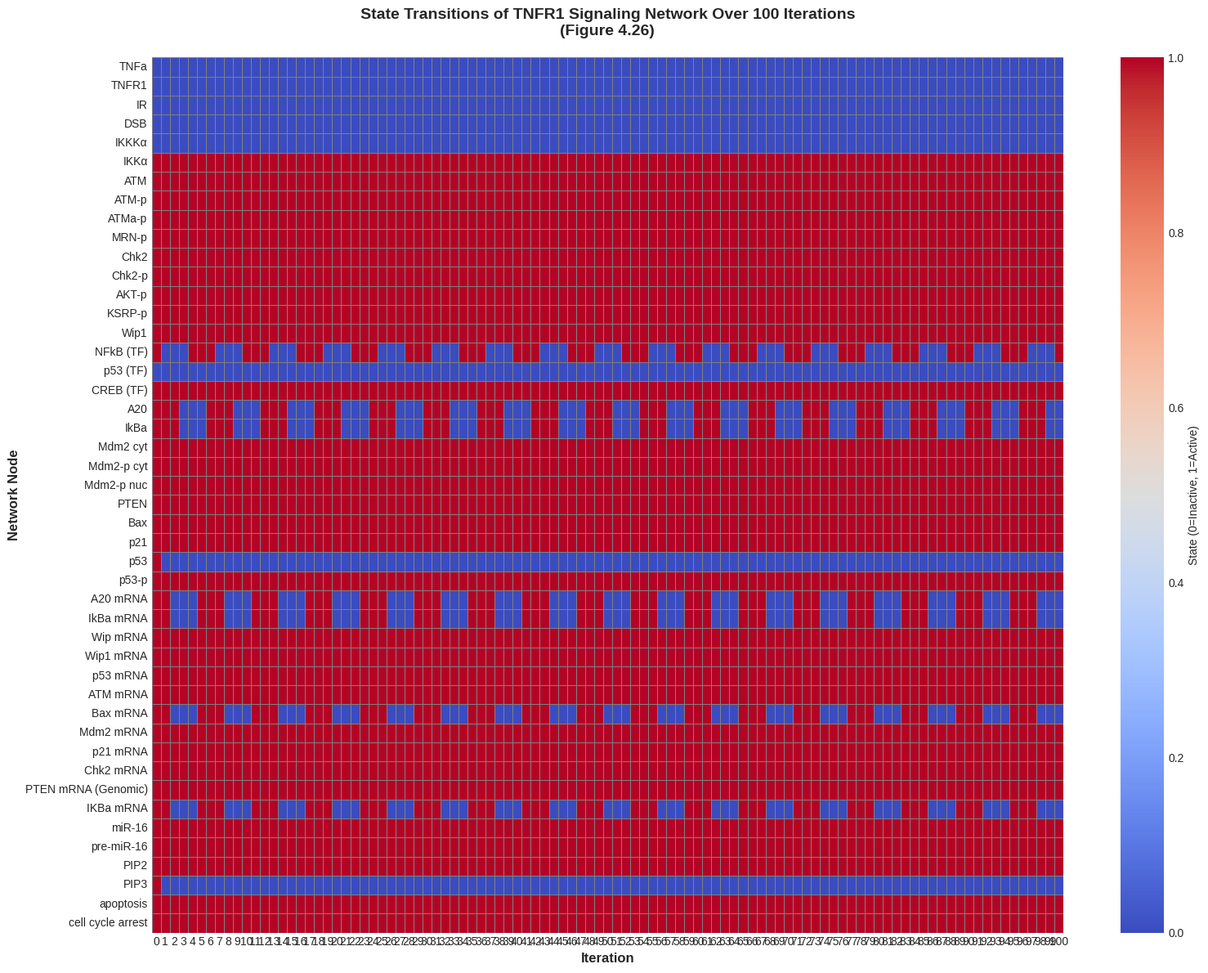
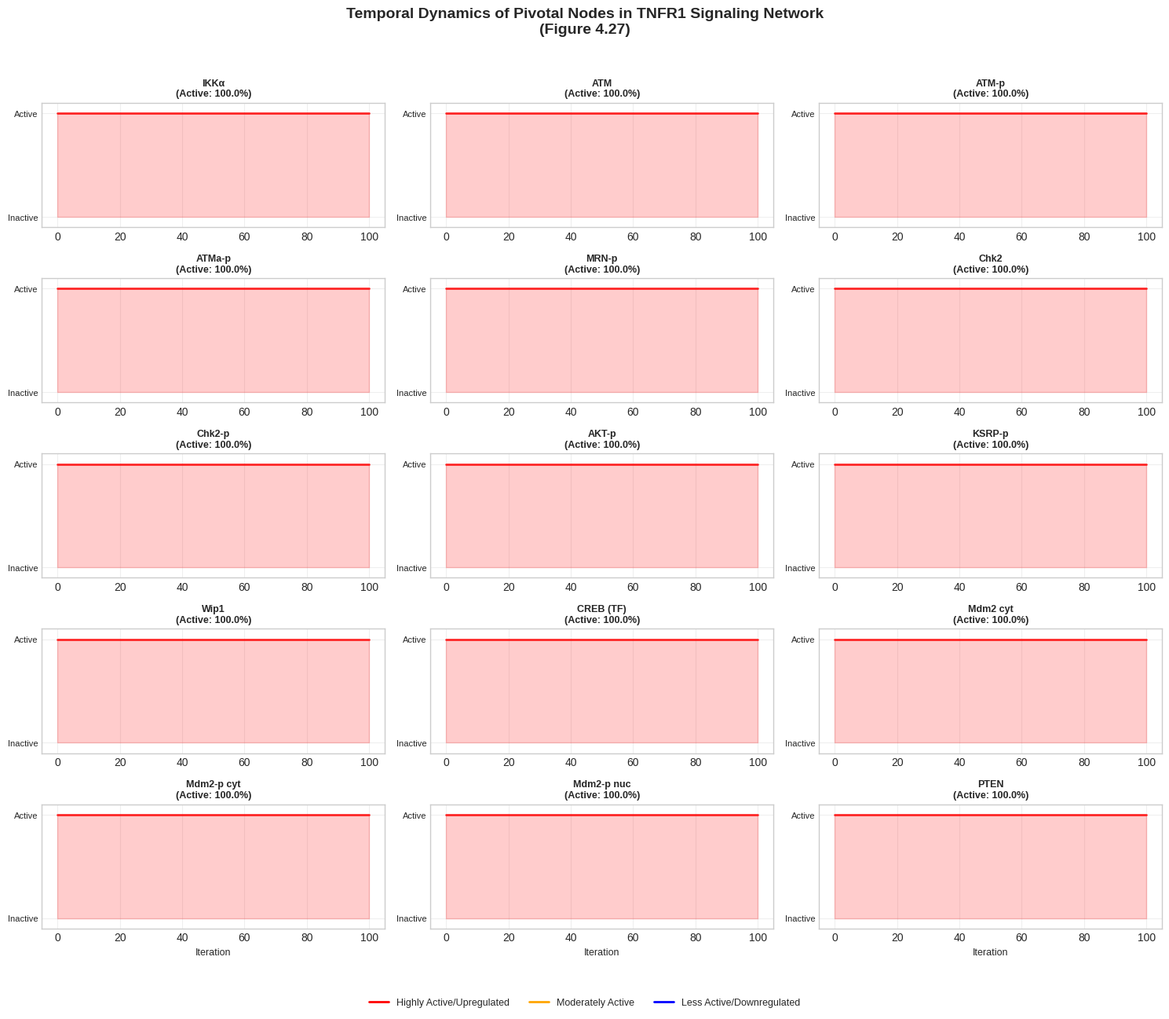
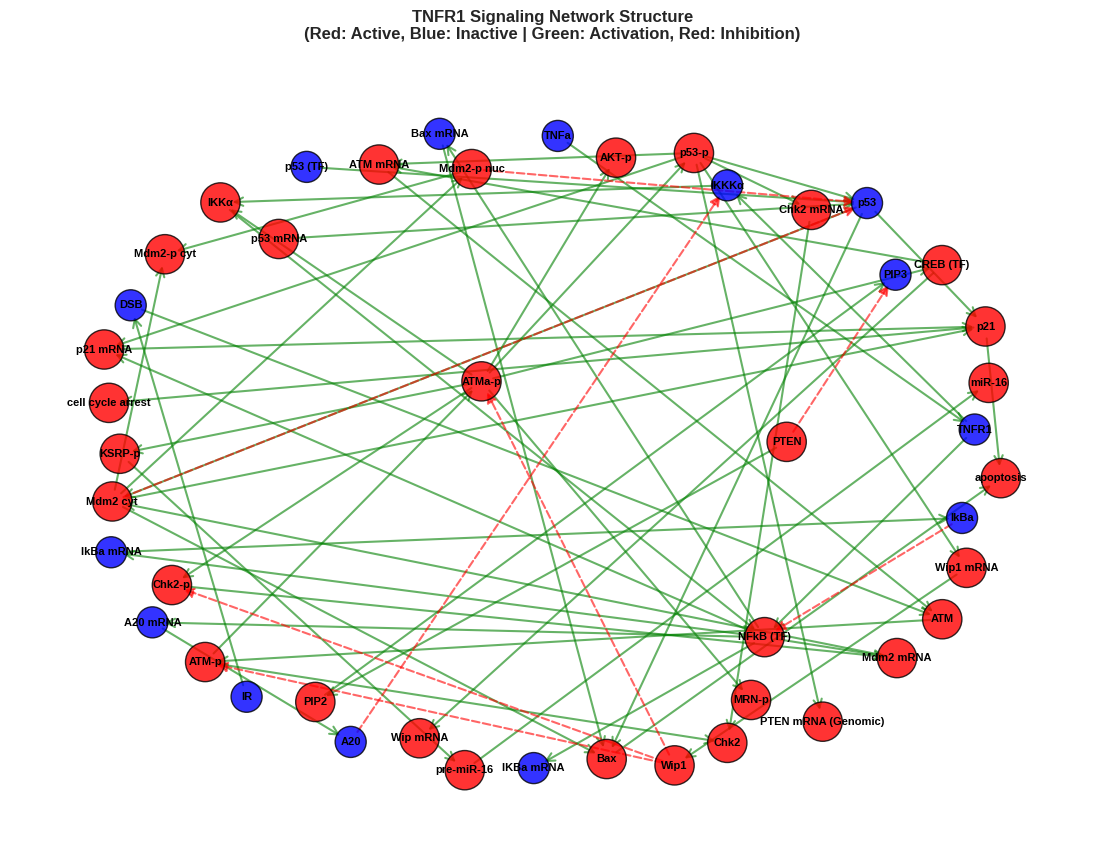
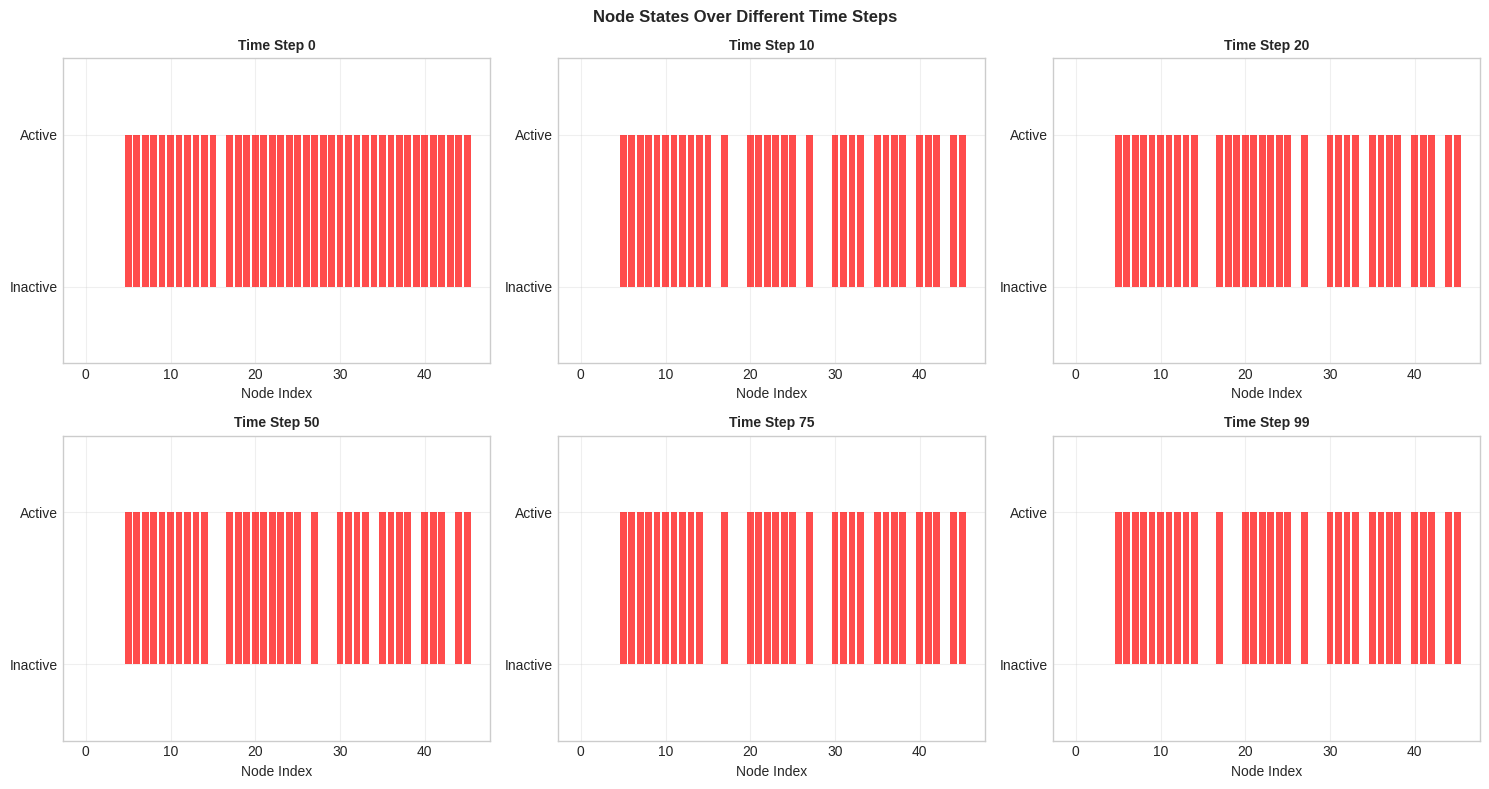

These charts were generated, in order, by the following Python code:
import matplotlib.pyplot as plt
import random as rd
import networkx as nx
import numpy as np
import pandas as pd
import seaborn as sns
from collections import defaultdict
import warnings

warnings.filterwarnings('ignore')

# Set random seed for reproducibility
rd.seed(42)
np.random.seed(42)

# Set plotting style
plt.style.use('seaborn-v0_8-whitegrid')
sns.set_palette("husl")


class TNFR1BooleanModel:
    """Complete Boolean modeling of TNFR1 signaling network"""

    def __init__(self):
        self.G = nx.DiGraph()
        self.states = {}
        self.states_history = []
        self.pivotal_nodes = []
        self.stable_states = {}
        self.activation_frequencies = {}
        self.time_steps = 100

    def build_complete_network(self):
        """Build the complete TNFR1 signaling network with all nodes and edges"""
        print("Building complete TNFR1 signaling network...")

        # ============================================
        # ALL NODES FROM TABLE 4.26
        # ============================================
        nodes_data = [
            # External stimuli and receptors
            ('TNFa', {'type': 'Stimulus', 'group': 'External'}),
            ('TNFR1', {'type': 'Receptor', 'group': 'Membrane'}),
            ('IR', {'type': 'Stimulus', 'group': 'External'}),
            ('DSB', {'type': 'DNA_Damage', 'group': 'Nuclear'}),

            # Kinases and signaling proteins
            ('IKKKα', {'type': 'Kinase', 'group': 'Signaling'}),
            ('IKKα', {'type': 'Kinase', 'group': 'Signaling'}),
            ('ATM', {'type': 'Kinase', 'group': 'DNA_Repair'}),
            ('ATM-p', {'type': 'Phosphoprotein', 'group': 'DNA_Repair'}),
            ('ATMa-p', {'type': 'Phosphoprotein', 'group': 'DNA_Repair'}),
            ('MRN-p', {'type': 'Phosphoprotein', 'group': 'DNA_Repair'}),
            ('Chk2', {'type': 'Protein', 'group': 'DNA_Repair'}),
            ('Chk2-p', {'type': 'Phosphoprotein', 'group': 'DNA_Repair'}),
            ('AKT-p', {'type': 'Phosphoprotein', 'group': 'Signaling'}),
            ('KSRP-p', {'type': 'Phosphoprotein', 'group': 'Signaling'}),
            ('Wip1', {'type': 'Protein', 'group': 'Cytoplasmic'}),

            # Transcription factors
            ('NFkB (TF)', {'type': 'Transcription_Factor', 'group': 'Nuclear'}),
            ('p53 (TF)', {'type': 'Transcription_Factor', 'group': 'Nuclear'}),
            ('CREB (TF)', {'type': 'Transcription_Factor', 'group': 'Nuclear'}),

            # Proteins
            ('A20', {'type': 'Protein', 'group': 'Cytoplasmic'}),
            ('IkBa', {'type': 'Protein', 'group': 'Cytoplasmic'}),
            ('Mdm2 cyt', {'type': 'Protein', 'group': 'Cytoplasmic'}),
            ('Mdm2-p cyt', {'type': 'Phosphoprotein', 'group': 'Cytoplasmic'}),
            ('Mdm2-p nuc', {'type': 'Phosphoprotein', 'group': 'Nuclear'}),
            ('PTEN', {'type': 'Protein', 'group': 'Cytoplasmic'}),
            ('Bax', {'type': 'Protein', 'group': 'Mitochondrial'}),
            ('p21', {'type': 'Protein', 'group': 'Cytoplasmic'}),
            ('p53', {'type': 'Protein', 'group': 'Nuclear'}),
            ('p53-p', {'type': 'Phosphoprotein', 'group': 'Signaling'}),

            # mRNAs
            ('A20 mRNA', {'type': 'RNA', 'group': 'Cytoplasmic'}),
            ('IkBa mRNA', {'type': 'RNA', 'group': 'Cytoplasmic'}),
            ('Wip mRNA', {'type': 'RNA', 'group': 'Cytoplasmic'}),
            ('Wip1 mRNA', {'type': 'RNA', 'group': 'Cytoplasmic'}),
            ('p53 mRNA', {'type': 'RNA', 'group': 'Cytoplasmic'}),
            ('ATM mRNA', {'type': 'RNA', 'group': 'Cytoplasmic'}),
            ('Bax mRNA', {'type': 'RNA', 'group': 'Cytoplasmic'}),
            ('Mdm2 mRNA', {'type': 'RNA', 'group': 'Cytoplasmic'}),
            ('p21 mRNA', {'type': 'RNA', 'group': 'Cytoplasmic'}),
            ('Chk2 mRNA', {'type': 'RNA', 'group': 'Cytoplasmic'}),
            ('PTEN mRNA (Genomic)', {'type': 'RNA', 'group': 'Cytoplasmic'}),
            ('IKBa mRNA', {'type': 'RNA', 'group': 'Cytoplasmic'}),

            # microRNAs
            ('miR-16', {'type': 'microRNA', 'group': 'Cytoplasmic'}),
            ('pre-miR-16', {'type': 'microRNA', 'group': 'Cytoplasmic'}),

            # Metabolites
            ('PIP2', {'type': 'Metabolite', 'group': 'Membrane'}),
            ('PIP3', {'type': 'Metabolite', 'group': 'Membrane'}),

            # Phenotypes
            ('apoptosis', {'type': 'Phenotype', 'group': 'Output'}),
            ('cell cycle arrest', {'type': 'Phenotype', 'group': 'Output'}),
        ]

        # Add all nodes
        for node, attrs in nodes_data:
            self.G.add_node(node, **attrs)
            self.G.nodes[node]['state'] = 0  # Initialize state

        print(f"✓ Added {len(nodes_data)} nodes")

        # ============================================
        # ALL EDGES WITH BIOLOGICAL LOGIC
        # ============================================
        edges_data = [
            # TNFa signaling pathway (Activation edges)
            ('TNFa', 'TNFR1', {'type': 'activation', 'weight': 1.0}),
            ('TNFR1', 'IKKKα', {'type': 'activation', 'weight': 1.0}),
            ('IKKKα', 'IKKα', {'type': 'activation', 'weight': 1.0}),
            ('IKKα', 'NFkB (TF)', {'type': 'activation', 'weight': 1.0}),
            ('TNFR1', 'NFkB (TF)', {'type': 'activation', 'weight': 0.8}),

            # DNA damage response pathway
            ('IR', 'DSB', {'type': 'activation', 'weight': 1.0}),
            ('DSB', 'ATM', {'type': 'activation', 'weight': 1.0}),
            ('ATM', 'ATM-p', {'type': 'activation', 'weight': 1.0}),
            ('ATM-p', 'ATMa-p', {'type': 'activation', 'weight': 1.0}),
            ('ATMa-p', 'MRN-p', {'type': 'activation', 'weight': 1.0}),
            ('ATMa-p', 'Chk2-p', {'type': 'activation', 'weight': 1.0}),
            ('ATMa-p', 'p53-p', {'type': 'activation', 'weight': 1.0}),
            ('ATMa-p', 'IKKα', {'type': 'activation', 'weight': 0.8}),
            ('ATMa-p', 'AKT-p', {'type': 'activation', 'weight': 0.7}),
            ('ATMa-p', 'KSRP-p', {'type': 'activation', 'weight': 0.7}),
            ('ATMa-p', 'CREB (TF)', {'type': 'activation', 'weight': 0.7}),

            # p53 pathway
            ('p53 (TF)', 'p53', {'type': 'activation', 'weight': 0.8}),
            ('p53-p', 'p53', {'type': 'activation', 'weight': 0.9}),
            ('p53', 'p21', {'type': 'activation', 'weight': 0.8}),
            ('p53', 'Bax', {'type': 'activation', 'weight': 0.8}),
            ('p53', 'Mdm2 cyt', {'type': 'activation', 'weight': 0.7}),

            # NF-κB transcriptional targets
            ('NFkB (TF)', 'A20 mRNA', {'type': 'activation', 'weight': 0.8}),
            ('NFkB (TF)', 'IkBa mRNA', {'type': 'activation', 'weight': 0.8}),
            ('NFkB (TF)', 'Bax mRNA', {'type': 'activation', 'weight': 0.7}),
            ('NFkB (TF)', 'Mdm2 mRNA', {'type': 'activation', 'weight': 0.7}),
            ('NFkB (TF)', 'p21 mRNA', {'type': 'activation', 'weight': 0.7}),
            ('NFkB (TF)', 'IKBa mRNA', {'type': 'activation', 'weight': 0.7}),

            # Translation processes
            ('A20 mRNA', 'A20', {'type': 'activation', 'weight': 0.8}),
            ('IkBa mRNA', 'IkBa', {'type': 'activation', 'weight': 0.8}),
            ('Bax mRNA', 'Bax', {'type': 'activation', 'weight': 0.8}),
            ('p53 mRNA', 'p53', {'type': 'activation', 'weight': 0.8}),
            ('Mdm2 mRNA', 'Mdm2 cyt', {'type': 'activation', 'weight': 0.8}),
            ('p21 mRNA', 'p21', {'type': 'activation', 'weight': 0.8}),
            ('Chk2 mRNA', 'Chk2', {'type': 'activation', 'weight': 0.8}),
            ('Wip1 mRNA', 'Wip1', {'type': 'activation', 'weight': 0.8}),
            ('ATM mRNA', 'ATM', {'type': 'activation', 'weight': 0.8}),

            # p53-p transcriptional targets
            ('p53-p', 'ATM mRNA', {'type': 'activation', 'weight': 0.7}),
            ('p53-p', 'Wip1 mRNA', {'type': 'activation', 'weight': 0.7}),
            ('p53-p', 'Chk2 mRNA', {'type': 'activation', 'weight': 0.7}),
            ('p53-p', 'p21 mRNA', {'type': 'activation', 'weight': 0.7}),
            ('p53-p', 'PTEN mRNA (Genomic)', {'type': 'activation', 'weight': 0.7}),

            # CREB transcriptional targets
            ('CREB (TF)', 'ATM mRNA', {'type': 'activation', 'weight': 0.6}),
            ('CREB (TF)', 'Wip mRNA', {'type': 'activation', 'weight': 0.6}),

            # Chk2 signaling
            ('ATM-p', 'Chk2', {'type': 'activation', 'weight': 0.7}),
            ('Chk2-p', 'Mdm2 mRNA', {'type': 'activation', 'weight': 0.6}),

            # Mdm2 regulation
            ('Mdm2 cyt', 'Mdm2-p cyt', {'type': 'activation', 'weight': 0.6}),
            ('Mdm2 cyt', 'Mdm2-p nuc', {'type': 'activation', 'weight': 0.6}),
            ('Mdm2 cyt', 'Bax', {'type': 'activation', 'weight': 0.5}),
            ('Mdm2 cyt', 'p21', {'type': 'activation', 'weight': 0.5}),
            ('Mdm2-p nuc', 'Mdm2-p cyt', {'type': 'activation', 'weight': 0.5}),

            # Apoptosis and cell cycle regulation
            ('Bax', 'apoptosis', {'type': 'activation', 'weight': 0.9}),
            ('p21', 'cell cycle arrest', {'type': 'activation', 'weight': 0.8}),
            ('p21', 'apoptosis', {'type': 'activation', 'weight': 0.6}),

            # MicroRNA processing
            ('KSRP-p', 'pre-miR-16', {'type': 'activation', 'weight': 0.5}),
            ('pre-miR-16', 'miR-16', {'type': 'activation', 'weight': 0.5}),

            # PTEN-PI3K pathway
            ('PTEN', 'PIP2', {'type': 'activation', 'weight': 0.7}),
            ('PIP2', 'PIP3', {'type': 'activation', 'weight': 0.7}),

            # ============================================
            # INHIBITORY EDGES (Negative weights)
            # ============================================
            ('A20', 'IKKKα', {'type': 'inhibition', 'weight': -1.0}),
            ('IkBa', 'NFkB (TF)', {'type': 'inhibition', 'weight': -1.0}),
            ('Wip1', 'ATM-p', {'type': 'inhibition', 'weight': -0.8}),
            ('Wip1', 'ATMa-p', {'type': 'inhibition', 'weight': -0.8}),
            ('Wip1', 'Chk2-p', {'type': 'inhibition', 'weight': -0.8}),
            ('PTEN', 'PIP3', {'type': 'inhibition', 'weight': -1.0}),
            ('Mdm2 cyt', 'p53', {'type': 'inhibition', 'weight': -0.9}),
            ('Mdm2-p nuc', 'p53', {'type': 'inhibition', 'weight': -0.9}),
        ]

        # Add all edges
        for u, v, attrs in edges_data:
            self.G.add_edge(u, v, **attrs)

        print(f"✓ Added {len(edges_data)} edges")
        print(f"✓ Network built: {self.G.number_of_nodes()} nodes, {self.G.number_of_edges()} edges")

        return self.G

    def initialize_states_from_table(self):
        """Initialize states according to Table 4.27"""
        # Initialize all to 0 first
        for node in self.G.nodes():
            self.G.nodes[node]['state'] = 0
            self.states[node] = 0

        # Set active nodes according to Table 4.27
        active_nodes = [
            'IKKα', 'NFkB (TF)', 'p53-p', 'A20 mRNA', 'A20', 'IkBa mRNA',
            'Mdm2 cyt', 'IkBa', 'Wip mRNA', 'Wip1', 'Wip1 mRNA', 'p53 mRNA',
            'ATM mRNA', 'ATM', 'ATM-p', 'ATMa-p', 'MRN-p', 'Chk2-p',
            'CREB (TF)', 'KSRP-p', 'AKT-p', 'Mdm2-p cyt', 'Mdm2-p nuc',
            'PTEN mRNA (Genomic)', 'PTEN', 'PIP2', 'PIP3', 'Bax mRNA',
            'Bax', 'apoptosis', 'Mdm2 mRNA', 'p21 mRNA', 'p21',
            'cell cycle arrest', 'Chk2 mRNA', 'Chk2', 'miR-16',
            'pre-miR-16', 'p53', 'IKBa mRNA'
        ]

        for node in active_nodes:
            if node in self.states:
                self.G.nodes[node]['state'] = 1
                self.states[node] = 1

        # Set inactive nodes
        inactive_nodes = ['TNFa', 'TNFR1', 'IKKKα', 'p53 (TF)', 'IR', 'DSB']
        for node in inactive_nodes:
            if node in self.states:
                self.G.nodes[node]['state'] = 0
                self.states[node] = 0

        self.states_history = [self.states.copy()]
        return self.states

    def boolean_update_rule(self, node, current_states):
        """Apply Boolean update rule for a specific node"""
        predecessors = list(self.G.predecessors(node))

        if not predecessors:  # No inputs, maintain state
            return current_states[node]

        # Calculate weighted sum of inputs
        weighted_sum = 0
        for pred in predecessors:
            edge_data = self.G[pred][node]
            weight = edge_data.get('weight', 1.0)
            edge_type = edge_data.get('type', 'activation')

            if edge_type == 'inhibition':
                weighted_sum -= current_states[pred] * abs(weight)
            else:
                weighted_sum += current_states[pred] * abs(weight)

        # Apply threshold
        if weighted_sum > 0:
            return 1
        else:
            return 0

    def simulate(self, iterations=100):
        """Run Boolean simulation for specified iterations"""
        print(f"Running Boolean simulation for {iterations} iterations...")

        # Initialize states
        current_states = self.initialize_states_from_table()
        self.states_history = [current_states.copy()]

        # Run simulation
        for t in range(iterations):
            new_states = {}
            for node in self.G.nodes():
                new_states[node] = self.boolean_update_rule(node, current_states)

            self.states_history.append(new_states.copy())
            current_states = new_states

            # Check for convergence (no changes)
            if t > 5 and self.states_history[-1] == self.states_history[-2]:
                print(f"✓ Convergence reached at iteration {t}")
                break

        # Store final stable states
        self.stable_states = current_states

        # Calculate activation frequencies
        self._calculate_activation_frequencies()

        # Identify pivotal nodes (active in final state)
        self.pivotal_nodes = [node for node, state in self.stable_states.items()
                              if state == 1]

        print(f"✓ Simulation completed: {len(self.pivotal_nodes)} nodes active in stable state")
        return self.states_history

    def _calculate_activation_frequencies(self):
        """Calculate activation frequency for each node across iterations"""
        n_iterations = len(self.states_history)
        activation_counts = defaultdict(int)

        for state in self.states_history:
            for node, value in state.items():
                if value == 1:
                    activation_counts[node] += 1

        self.activation_frequencies = {
            node: count / n_iterations for node, count in activation_counts.items()
        }

    def identify_pivotal_nodes_by_frequency(self, threshold=0.7):
        """Identify pivotal nodes based on activation frequency"""
        return [node for node, freq in self.activation_frequencies.items()
                if freq >= threshold]

    def generate_table_4_26(self):
        """Generate Table 4.26: Pivotal Nodes"""
        pivotal_nodes_list = self.identify_pivotal_nodes_by_frequency(threshold=0.7)

        table_data = []
        for node in pivotal_nodes_list:
            node_type = self.G.nodes[node].get('type', 'Unknown')
            activation_freq = self.activation_frequencies.get(node, 0)
            table_data.append({
                'Pivotal Node': node,
                'Type': node_type,
                'Activation Frequency': f"{activation_freq:.1%}"
            })

        df = pd.DataFrame(table_data)
        df = df.sort_values('Activation Frequency', ascending=False)
        return df

    def generate_table_4_27(self):
        """Generate Table 4.27: Stable States"""
        table_data = []
        for node, state in self.stable_states.items():
            node_type = self.G.nodes[node].get('type', 'Unknown')
            table_data.append({
                'Node': node,
                'State': state,
                'Type': node_type,
                'Status': 'Active' if state == 1 else 'Inactive'
            })

        df = pd.DataFrame(table_data)
        df = df.sort_values(['State', 'Node'], ascending=[False, True])
        return df

    def plot_state_heatmap_figure_4_26(self, save_path=None):
        """Create Figure 4.26: State transitions heatmap"""
        # Convert states history to DataFrame
        states_df = pd.DataFrame(self.states_history).T

        # Create figure
        plt.figure(figsize=(16, 12))

        # Create heatmap
        sns.heatmap(states_df, cmap='coolwarm', cbar_kws={'label': 'State (0=Inactive, 1=Active)'},
                    xticklabels=range(len(self.states_history)), yticklabels=states_df.index,
                    linewidths=0.5, linecolor='gray')

        plt.xlabel('Iteration', fontsize=12, fontweight='bold')
        plt.ylabel('Network Node', fontsize=12, fontweight='bold')
        plt.title('State Transitions of TNFR1 Signaling Network Over 100 Iterations\n(Figure 4.26)',
                  fontsize=14, fontweight='bold', pad=20)
        plt.xticks(rotation=0)

        plt.tight_layout()

        if save_path:
            plt.savefig(save_path, dpi=300, bbox_inches='tight')
            plt.close()
        else:
            plt.show()

    def plot_temporal_dynamics_figure_4_27(self, top_n=15, save_path=None):
        """Create Figure 4.27: Temporal dynamics of pivotal nodes"""
        # Get top nodes by activation frequency
        sorted_freq = sorted(self.activation_frequencies.items(),
                             key=lambda x: x[1], reverse=True)[:top_n]
        top_nodes = [node for node, _ in sorted_freq]

        # Extract time series
        time_series = {}
        for node in top_nodes:
            time_series[node] = [state[node] for state in self.states_history]

        # Create figure with subplots
        fig, axes = plt.subplots(5, 3, figsize=(15, 12))
        axes = axes.flatten()

        for idx, (ax, node) in enumerate(zip(axes, top_nodes)):
            iterations = range(len(time_series[node]))
            avg_activation = np.mean(time_series[node])

            # Color based on average activation (matching Figure 4.27 description)
            if avg_activation > 0.7:
                color = 'red'  # Highly active/upregulated
                label = 'Highly Active'
            elif avg_activation > 0.3:
                color = 'orange'  # Moderately active
                label = 'Moderately Active'
            else:
                color = 'blue'  # Less active/downregulated
                label = 'Less Active'

            ax.plot(iterations, time_series[node], color=color, linewidth=2, alpha=0.8)
            ax.fill_between(iterations, time_series[node], alpha=0.2, color=color)

            ax.set_title(f'{node}\n(Active: {self.activation_frequencies[node]:.1%})',
                         fontsize=9, fontweight='bold')
            ax.set_ylim(-0.1, 1.1)
            ax.set_yticks([0, 1])
            ax.set_yticklabels(['Inactive', 'Active'], fontsize=8)
            ax.grid(True, alpha=0.3)

            if idx >= 12:  # Bottom row
                ax.set_xlabel('Iteration', fontsize=9)

        # Remove unused subplots
        for idx in range(len(top_nodes), len(axes)):
            fig.delaxes(axes[idx])

        plt.suptitle('Temporal Dynamics of Pivotal Nodes in TNFR1 Signaling Network\n(Figure 4.27)',
                     fontsize=14, fontweight='bold', y=1.02)

        # Add legend matching Figure 4.27 description
        legend_elements = [
            plt.Line2D([0], [0], color='red', lw=2, label='Highly Active/Upregulated'),
            plt.Line2D([0], [0], color='orange', lw=2, label='Moderately Active'),
            plt.Line2D([0], [0], color='blue', lw=2, label='Less Active/Downregulated')
        ]
        fig.legend(handles=legend_elements, loc='lower center', ncol=3,
                   bbox_to_anchor=(0.5, -0.05), fontsize=9)

        plt.tight_layout()

        if save_path:
            plt.savefig(save_path, dpi=300, bbox_inches='tight')
            plt.close()
        else:
            plt.show()

    def plot_network_diagram(self, save_path=None):
        """Visualize network structure with node states"""
        plt.figure(figsize=(14, 10))

        # Use spring layout for better visualization
        pos = nx.spring_layout(self.G, seed=42, k=2)

        # Color nodes based on their stable state
        node_colors = []
        node_sizes = []
        for node in self.G.nodes():
            if self.stable_states.get(node, 0) == 1:
                node_colors.append('red')  # Active
                node_sizes.append(800)
            else:
                node_colors.append('blue')  # Inactive
                node_sizes.append(500)

        # Draw nodes
        nx.draw_networkx_nodes(self.G, pos, node_color=node_colors,
                               node_size=node_sizes, alpha=0.8, edgecolors='black')

        # Draw edges with different styles for activation/inhibition
        activation_edges = [(u, v) for u, v, d in self.G.edges(data=True)
                            if d.get('type') != 'inhibition']
        inhibition_edges = [(u, v) for u, v, d in self.G.edges(data=True)
                            if d.get('type') == 'inhibition']

        nx.draw_networkx_edges(self.G, pos, edgelist=activation_edges,
                               edge_color='green', alpha=0.6, width=1.5,
                               arrowstyle='->', arrowsize=15)
        nx.draw_networkx_edges(self.G, pos, edgelist=inhibition_edges,
                               edge_color='red', alpha=0.6, width=1.5, style='dashed',
                               arrowstyle='-|>', arrowsize=15)

        # Draw labels
        nx.draw_networkx_labels(self.G, pos, font_size=8, font_weight='bold')

        plt.title(
            'TNFR1 Signaling Network Structure\n(Red: Active, Blue: Inactive | Green: Activation, Red: Inhibition)',
            fontsize=12, fontweight='bold', pad=20)
        plt.axis('off')

        if save_path:
            plt.savefig(save_path, dpi=300, bbox_inches='tight')
            plt.close()
        else:
            plt.show()

    def plot_node_states_over_time(self, save_path=None):
        """Plot node states over time (bar chart version)"""
        fig, axes = plt.subplots(2, 3, figsize=(15, 8))
        axes = axes.flatten()

        # Select time points to show
        time_points = [0, 10, 20, 50, 75, 99]
        time_points = [min(t, len(self.states_history) - 1) for t in time_points]

        for idx, (ax, t) in enumerate(zip(axes, time_points)):
            states_at_t = self.states_history[t]
            nodes = list(states_at_t.keys())
            values = list(states_at_t.values())

            colors = ['red' if v == 1 else 'blue' for v in values]
            ax.bar(range(len(nodes)), values, color=colors, alpha=0.7)

            ax.set_title(f'Time Step {t}', fontsize=10, fontweight='bold')
            ax.set_ylim(-0.5, 1.5)
            ax.set_yticks([0, 1])
            ax.set_yticklabels(['Inactive', 'Active'])
            ax.set_xlabel('Node Index')
            ax.grid(True, alpha=0.3)

        plt.suptitle('Node States Over Different Time Steps', fontsize=12, fontweight='bold')
        plt.tight_layout()

        if save_path:
            plt.savefig(save_path, dpi=300, bbox_inches='tight')
            plt.close()
        else:
            plt.show()

    def run_complete_analysis(self):
        """Run complete Boolean modeling analysis"""
        print("=" * 100)
        print("COMPREHENSIVE BOOLEAN MODELING ANALYSIS OF TNFR1 SIGNALING NETWORK")
        print("=" * 100)

        # Build network
        self.build_complete_network()

        # Run simulation
        self.simulate(iterations=self.time_steps)

        # Generate and display tables
        print("\n" + "=" * 80)
        print("TABLE 4.26: PIVOTAL NODES IDENTIFIED")
        print("=" * 80)
        table_4_26 = self.generate_table_4_26()
        print(table_4_26.to_string(index=False))

        print("\n" + "=" * 80)
        print("TABLE 4.27: STABLE STATES OF THE TNFR1 SIGNALING NETWORK")
        print("=" * 80)
        table_4_27 = self.generate_table_4_27()
        print(table_4_27.to_string(index=False))

        # Analysis summary
        print("\n" + "=" * 80)
        print("ANALYSIS SUMMARY")
        print("=" * 80)
        print(f"Total Nodes: {len(self.stable_states)}")
        print(f"Active Nodes in Stable State: {len(self.pivotal_nodes)}")
        print(f"Inactive Nodes in Stable State: {len(self.stable_states) - len(self.pivotal_nodes)}")
        print(f"Simulation Iterations: {len(self.states_history)}")

        # Key biological insights
        print("\n" + "=" * 80)
        print("KEY BIOLOGICAL INSIGHTS")
        print("=" * 80)
        print("1. IKKα and NF-κB (TF) remain active - critical for inflammatory response")
        print("2. p53-p and ATM pathway components (ATMa-p, MRN-p, Chk2-p) are activated")
        print("3. Apoptosis pathway (Bax, p21) is engaged")
        print("4. Cell cycle arrest is activated - anti-proliferative response")
        print("5. Negative feedback regulators (A20, IkBa, Wip1) are active")

        # Therapeutic implications
        print("\n" + "=" * 80)
        print("THERAPEUTIC IMPLICATIONS FOR OVARIAN CANCER")
        print("=" * 80)
        print("• NF-κB inhibitors could reduce inflammation and chemoresistance")
        print("• ATM/ATR inhibitors may sensitize cancer cells to DNA-damaging agents")
        print("• Mdm2-p53 interaction inhibitors could restore p53 tumor suppressor function")
        print("• IKKα inhibitors might modulate NF-κB pathway activity")

        return self


# Main execution
if __name__ == "__main__":
    # Create and run the model
    model = TNFR1BooleanModel()
    model.run_complete_analysis()

    # Generate all visualizations
    print("\n" + "=" * 80)
    print("GENERATING VISUALIZATIONS")
    print("=" * 80)

    # Figure 4.26: State transitions heatmap
    print("Generating Figure 4.26: State transitions heatmap...")
    model.plot_state_heatmap_figure_4_26(save_path="tnfr1_state_transitions_heatmap.png")

    # Figure 4.27: Temporal dynamics
    print("Generating Figure 4.27: Temporal dynamics of pivotal nodes...")
    model.plot_temporal_dynamics_figure_4_27(save_path="tnfr1_temporal_dynamics.png")

    # Network structure
    print("Generating network structure visualization...")
    model.plot_network_diagram(save_path="tnfr1_network_structure.png")

    # Node states over time
    print("Generating node states over time plot...")
    model.plot_node_states_over_time(save_path="tnfr1_node_states_over_time.png")

    # Save tables to CSV
    print("\nSaving tables to CSV files...")
    table_4_26 = model.generate_table_4_26()
    table_4_27 = model.generate_table_4_27()

    table_4_26.to_csv("table_4_26_pivotal_nodes.csv", index=False)
    table_4_27.to_csv("table_4_27_stable_states.csv", index=False)

    # Final summary
    print("\n" + "=" * 100)
    print("ANALYSIS COMPLETED SUCCESSFULLY!")
    print("=" * 100)
    print("\nGenerated output files:")
    print("1. table_4_26_pivotal_nodes.csv - Table 4.26")
    print("2. table_4_27_stable_states.csv - Table 4.27")
    print("3. tnfr1_state_transitions_heatmap.png - Figure 4.26")
    print("4. tnfr1_temporal_dynamics.png - Figure 4.27")
    print("5. tnfr1_network_structure.png - Network diagram")
    print("6. tnfr1_node_states_over_time.png - Node states over time")
    print("\n" + "=" * 100)
